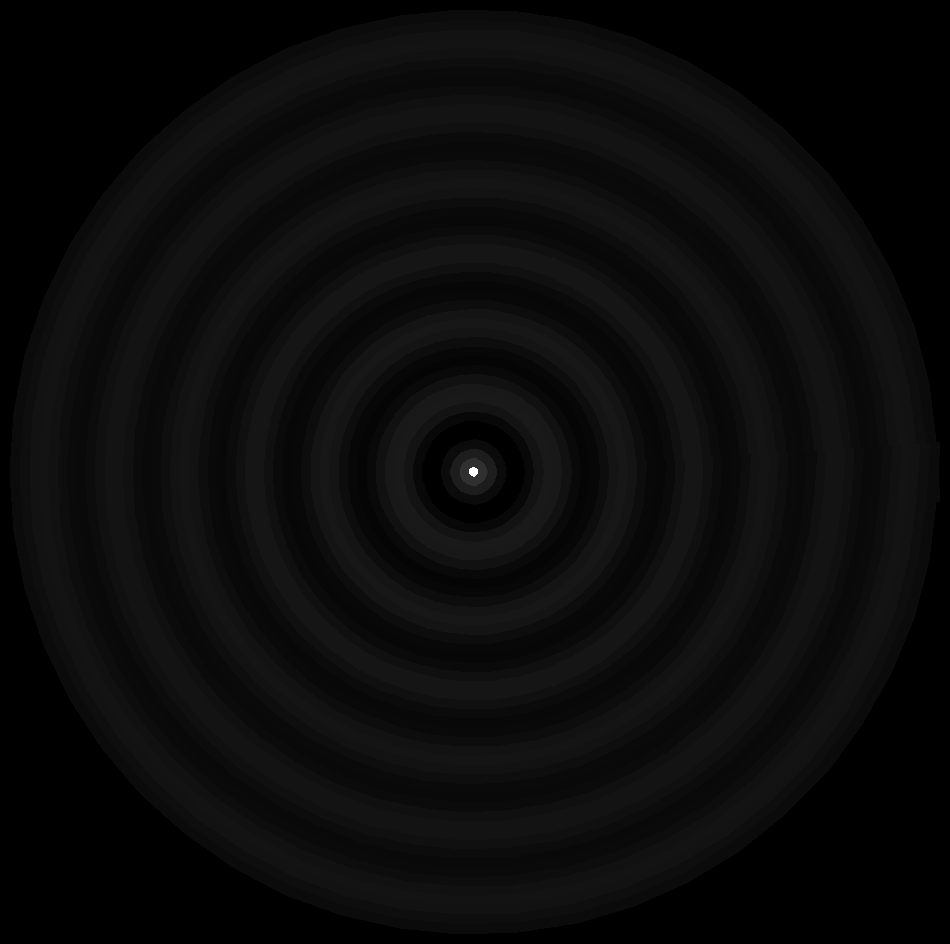

Python code for this plot:
# -*- coding: utf-8 -*-
from scipy.special import jv
import matplotlib.pyplot as plt
import numpy as np


plt.style.use('dark_background')
"""
Created on Mon Jul 15 18:09:47 2019

@author: Alejandro
"""


lamb=632.8e-9
f=50e-3
a=f/10
k=2*np.pi/lamb

r_3=np.linspace(0,a)
phi = np.linspace(0, 2*np.pi)
r_3, phi = np.meshgrid(r_3, phi)
x_grid=r_3*np.cos(phi)
y_grid=r_3*np.sin(phi)

I=(k*a*jv(1,k*a)*jv(0, 2*a*r_3/lamb/f)-2*r_3*a*jv(0, k*a)*jv(1,2*a*r_3/lamb/f)/lamb/f)/(k**2-(2*r_3/lamb/f)**2)
f=plt.figure(figsize=(12,12), facecolor="b")
plt.axis('off')
plt.gcf().set_facecolor("black")
m=plt.pcolormesh(x_grid,y_grid, I, cmap="gist_gray")
m.axes.get_xaxis().set_visible(False)
m.axes.get_yaxis().set_visible(False)
plt.savefig("distortion.png",  bbox_inches='tight', pad_inches = 0)
